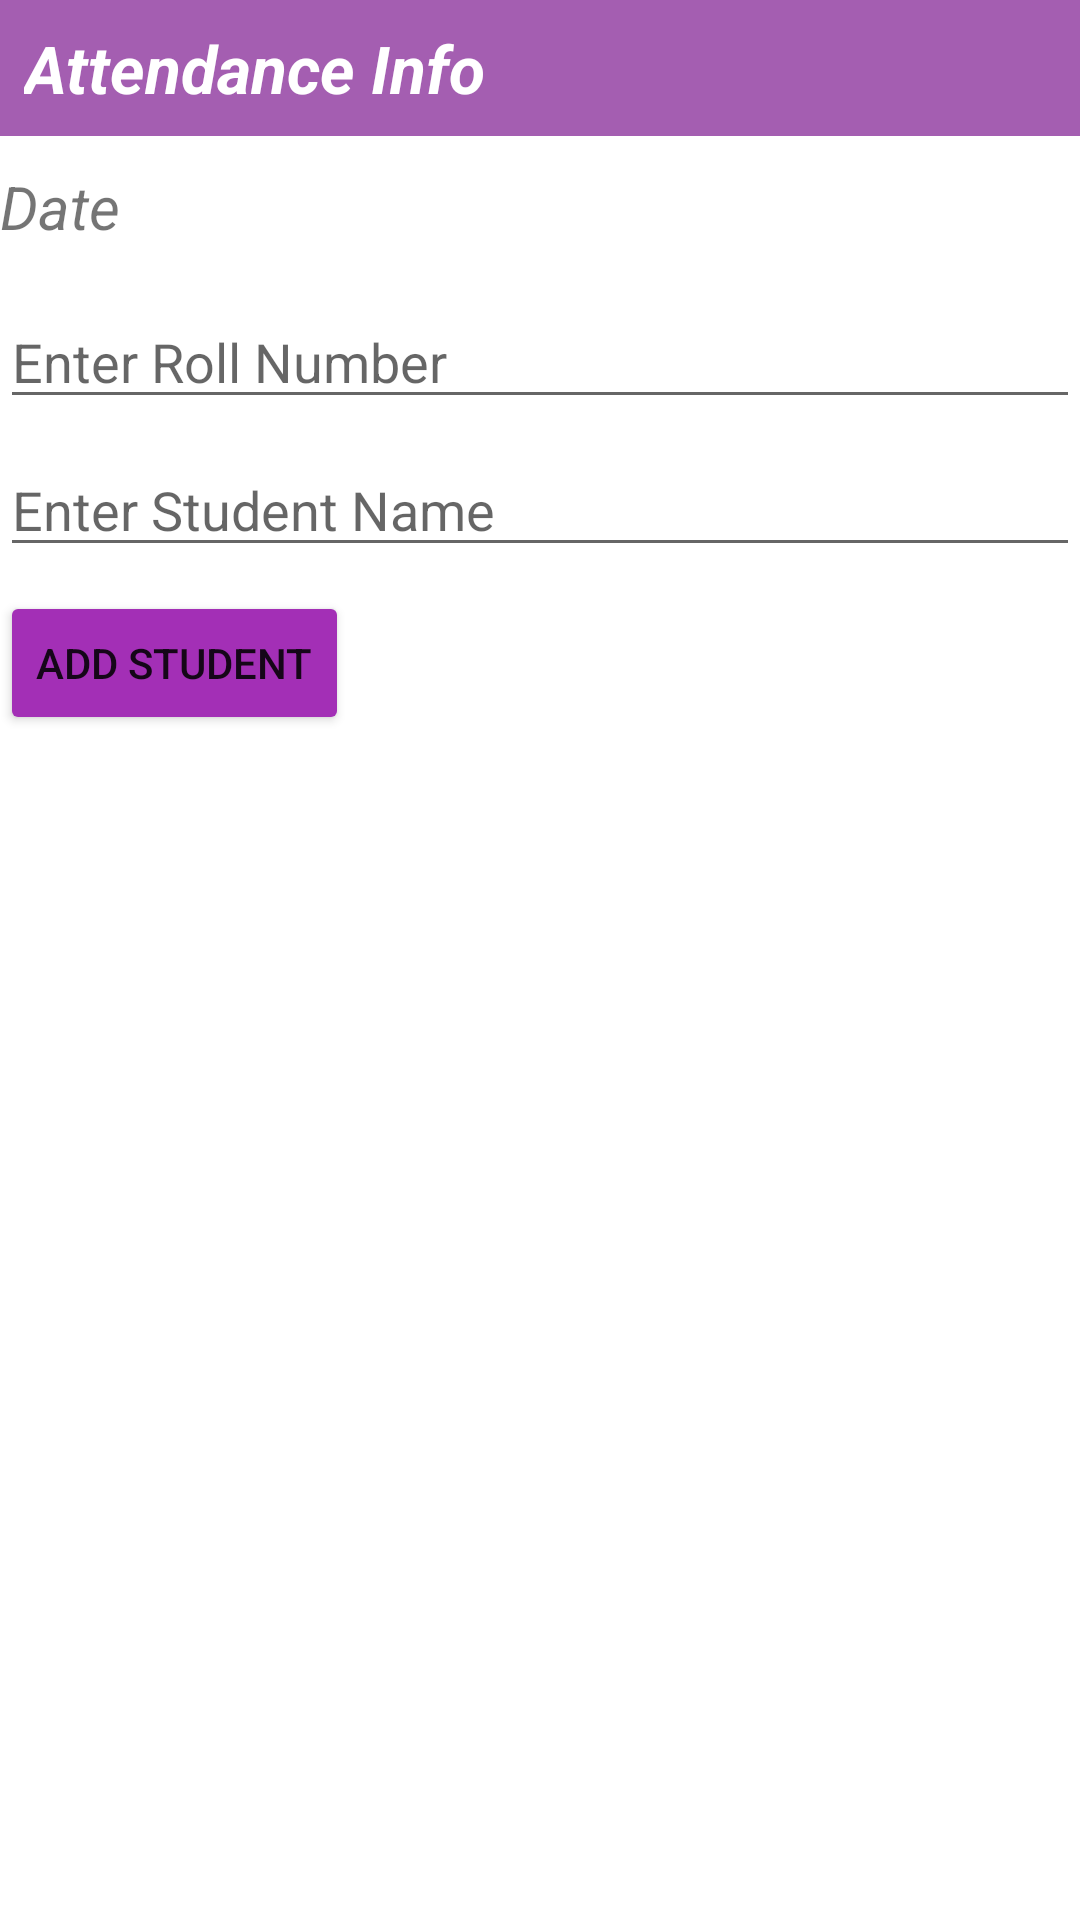

This screen was rendered from an Android layout file. Write that file and the resources it references.
<!-- AndroidManifest.xml: application theme Theme.Demo -->
<!-- res/layout/activity_attendance.xml -->
<?xml version="1.0" encoding="utf-8"?>
<ScrollView xmlns:android="http://schemas.android.com/apk/res/android"
    android:layout_width="match_parent"
    android:layout_height="match_parent">

    <LinearLayout
        android:orientation="vertical"
        android:layout_width="match_parent"
        android:layout_height="wrap_content">

        <TextView
            android:id="@+id/attendanceInfo"
            android:layout_width="match_parent"
            android:layout_height="wrap_content"
            android:text="Attendance Info"
            android:background="@color/violet"
            android:textSize="22sp"
            android:textColor="@color/white"
            android:textStyle="italic|bold"
            android:padding="8dp"
            android:layout_gravity="center" />

        <TextView
            android:id="@+id/date"
            android:layout_width="wrap_content"
            android:layout_height="wrap_content"
            android:layout_marginTop="10dp"
            android:text="Date"
            android:textStyle="italic"
            android:textSize="20sp"/>

        <EditText
            android:id="@+id/rollNoInput"
            android:layout_width="match_parent"
            android:layout_height="wrap_content"
            android:hint="Enter Roll Number"
            android:layout_marginTop="16dp" />

        <EditText
            android:id="@+id/studentInput"
            android:layout_width="match_parent"
            android:layout_height="wrap_content"
            android:hint="Enter Student Name"
            android:layout_marginTop="8dp" />

        <Button
            android:id="@+id/addStudentButton"
            android:layout_width="wrap_content"
            android:layout_height="wrap_content"
            android:text="Add Student"
            android:layout_marginTop="8dp"
            android:backgroundTint="@color/purple" />

        <TableLayout
            android:id="@+id/studentContainer"
            android:layout_width="match_parent"
            android:layout_height="wrap_content"
            android:stretchColumns="0,1,2,3"
            android:layout_marginTop="16dp" />
    </LinearLayout>
</ScrollView>
<!-- resources referenced by this layout -->
<resources>
  <color name="purple">#A32FB6</color>
  <color name="violet">#A45EB1</color>
  <color name="white">#FFFFFFFF</color>
  <style name="Theme.Demo" parent="Base.Theme.Demo" />
  <style name="Base.Theme.Demo" parent="Theme.MaterialComponents.Light.NoActionBar">
          
          <item name="android:forceDarkAllowed">false</item>
      </style>
</resources>
